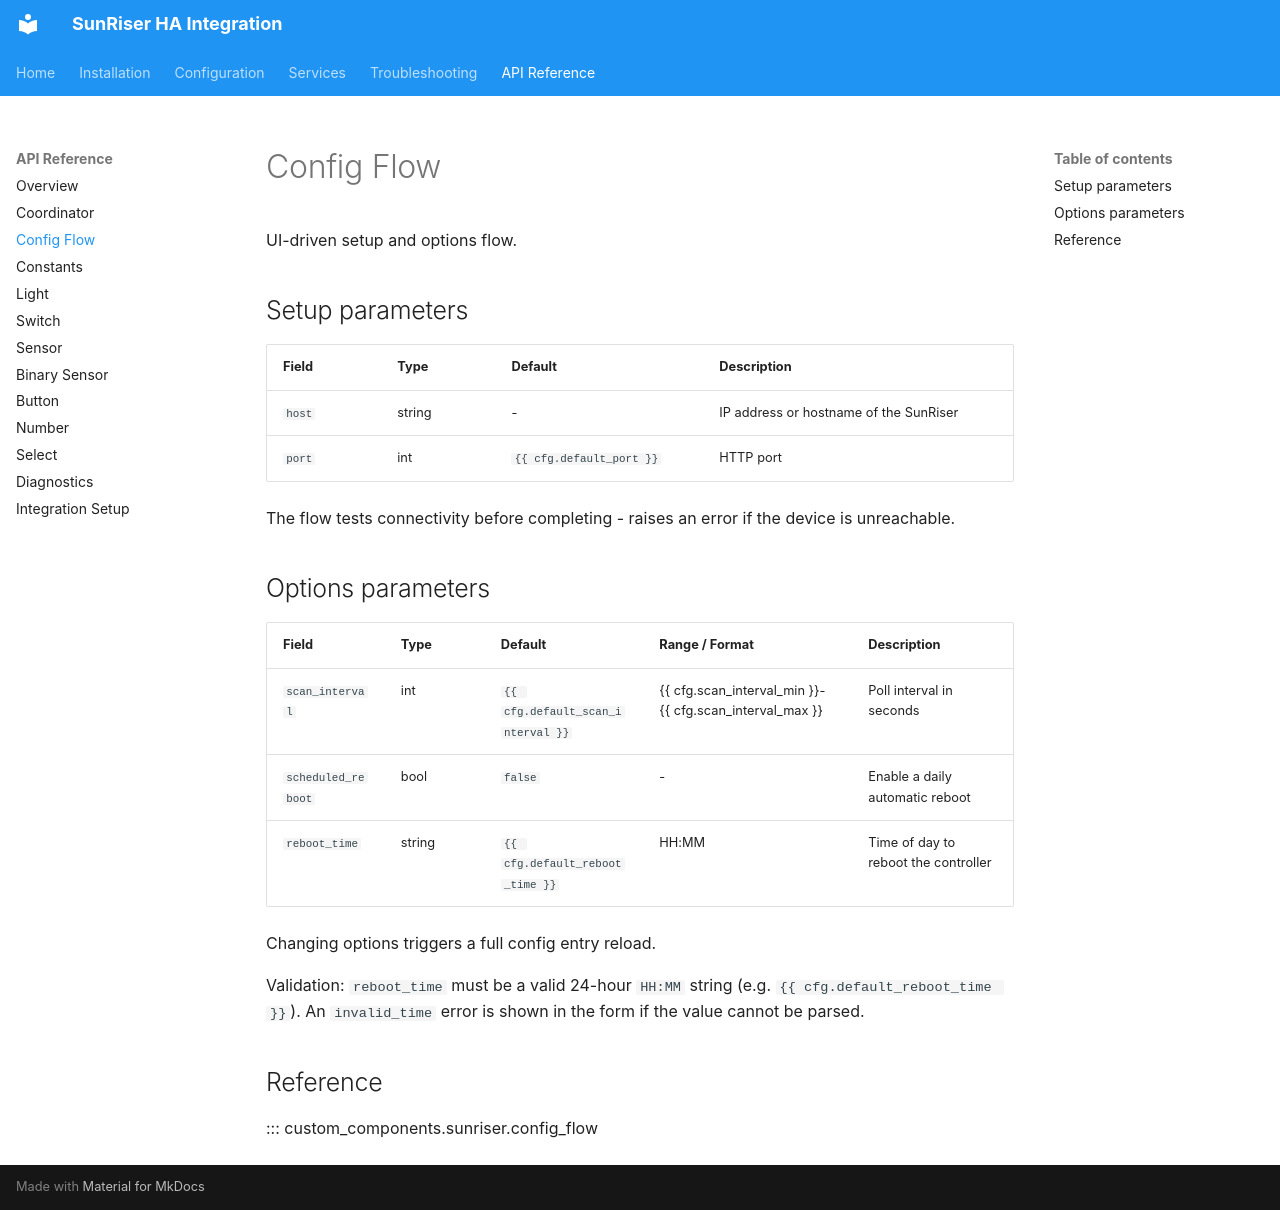

repository: MrInterBugs/ha-sunriser · page: api/config_flow/index.html · generator: mkdocs

# Config Flow

UI-driven setup and options flow.

## Setup parameters

| Field | Type | Default | Description |
|---|---|---|---|
| `host` | string | - | IP address or hostname of the SunRiser |
| `port` | int | `{{ cfg.default_port }}` | HTTP port |

The flow tests connectivity before completing - raises an error if the device is unreachable.

## Options parameters

| Field | Type | Default | Range / Format | Description |
|---|---|---|---|---|
| `scan_interval` | int | `{{ cfg.default_scan_interval }}` | {{ cfg.scan_interval_min }}-{{ cfg.scan_interval_max }} | Poll interval in seconds |
| `scheduled_reboot` | bool | `false` | - | Enable a daily automatic reboot |
| `reboot_time` | string | `{{ cfg.default_reboot_time }}` | HH:MM | Time of day to reboot the controller |

Changing options triggers a full config entry reload.

Validation: `reboot_time` must be a valid 24-hour `HH:MM` string (e.g. `{{ cfg.default_reboot_time }}`). An `invalid_time` error is shown in the form if the value cannot be parsed.

## Reference

::: custom_components.sunriser.config_flow
